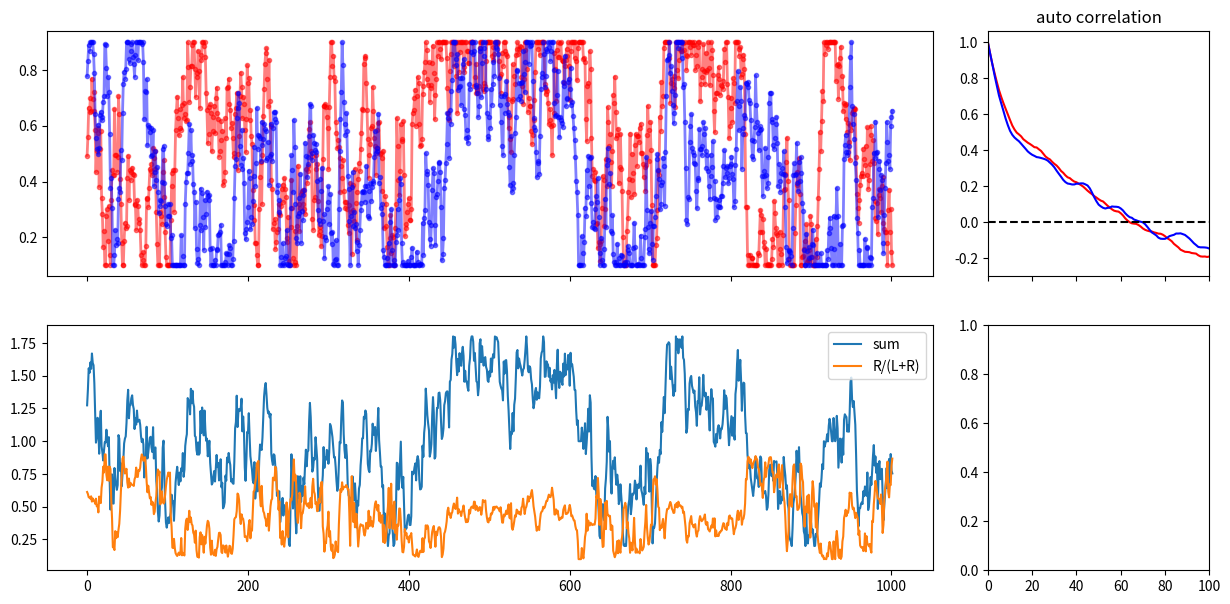

Generate this figure with matplotlib:
import numpy as np
import matplotlib.pyplot as plt
import matplotlib
# matplotlib.use('Qt5Agg')

#  np.random.seed(56)

class RandomWalkReward:
    '''
    Generate reward schedule with random walk

    (see Miller et al. 2021, https://www.biorxiv.org/content/10.1101/461129v3.full.pdf)
    '''

    def __init__(self,
                 p_min=0, p_max=1, sigma=0.15,
                 ) -> None:
        
        self.__dict__.update(locals())
        self.p_min, self.p_max, self.sigma = p_min, p_max, sigma
                   
        self.trial_rwd_prob = {'L':[], 'R': []}  # Rwd prob per trial
        self.choice_history = []

        self.hold_this_block = False
        self.first_trial()
    
    def first_trial(self): 
        self.trial_now = 0
        for side in ['L', 'R']:
            self.trial_rwd_prob[side].append(np.random.uniform(self.p_min, self.p_max))
            
    def next_trial(self):
        self.trial_now += 1
        for side in ['L', 'R']:
            if not self.hold_this_block:
                p = np.random.normal(self.trial_rwd_prob[side][-1], self.sigma)
                p = min(self.p_max, max(self.p_min, p))
            else:
                p = self.trial_rwd_prob[side][-1]
            self.trial_rwd_prob[side].append(p)

    def add_choice(self, this_choice):
        self.choice_history.append(this_choice)

    def auto_corr(self, data):
        mean = np.mean(data)
        # Variance
        var = np.var(data)
        # Normalized data
        ndata = data - mean
        acorr = np.correlate(ndata, ndata, 'full')[len(ndata)-1:] 
        acorr = acorr / var / len(ndata)
        return acorr

    def plot_reward_schedule(self):
        fig, ax = plt.subplots(2, 2, figsize=[15, 7], sharex='col', gridspec_kw=dict(width_ratios=[4, 1], wspace=0.1))

        for s, col in zip(['L', 'R'], ['r', 'b']):
            ax[0, 0].plot(self.trial_rwd_prob[s], col, marker='.', alpha=0.5, lw=2)
            ax[0, 1].plot(self.auto_corr(self.trial_rwd_prob[s]), col)

        ax[1, 0].plot(np.array(self.trial_rwd_prob['L']) + np.array(self.trial_rwd_prob['R']), label='sum')
        ax[1, 0].plot(np.array(self.trial_rwd_prob['R']) / (np.array(self.trial_rwd_prob['L']) + np.array(self.trial_rwd_prob['R'])), label='R/(L+R)')
        ax[1, 0].legend()

        ax[0, 1].set(title='auto correlation', xlim=[0, 100])
        ax[0, 1].axhline(y=0, c='k', ls='--')

        plt.show()
        

if __name__ == '__main__':
    total_trial = 1000

    reward_schedule = RandomWalkReward(p_min=0.1, p_max=0.9, sigma=0.1) 

    while reward_schedule.trial_now <= total_trial:    
        reward_schedule.next_trial()
        '''
        run protocol here
        '''

    reward_schedule.plot_reward_schedule()
    
    pass
    # %%
